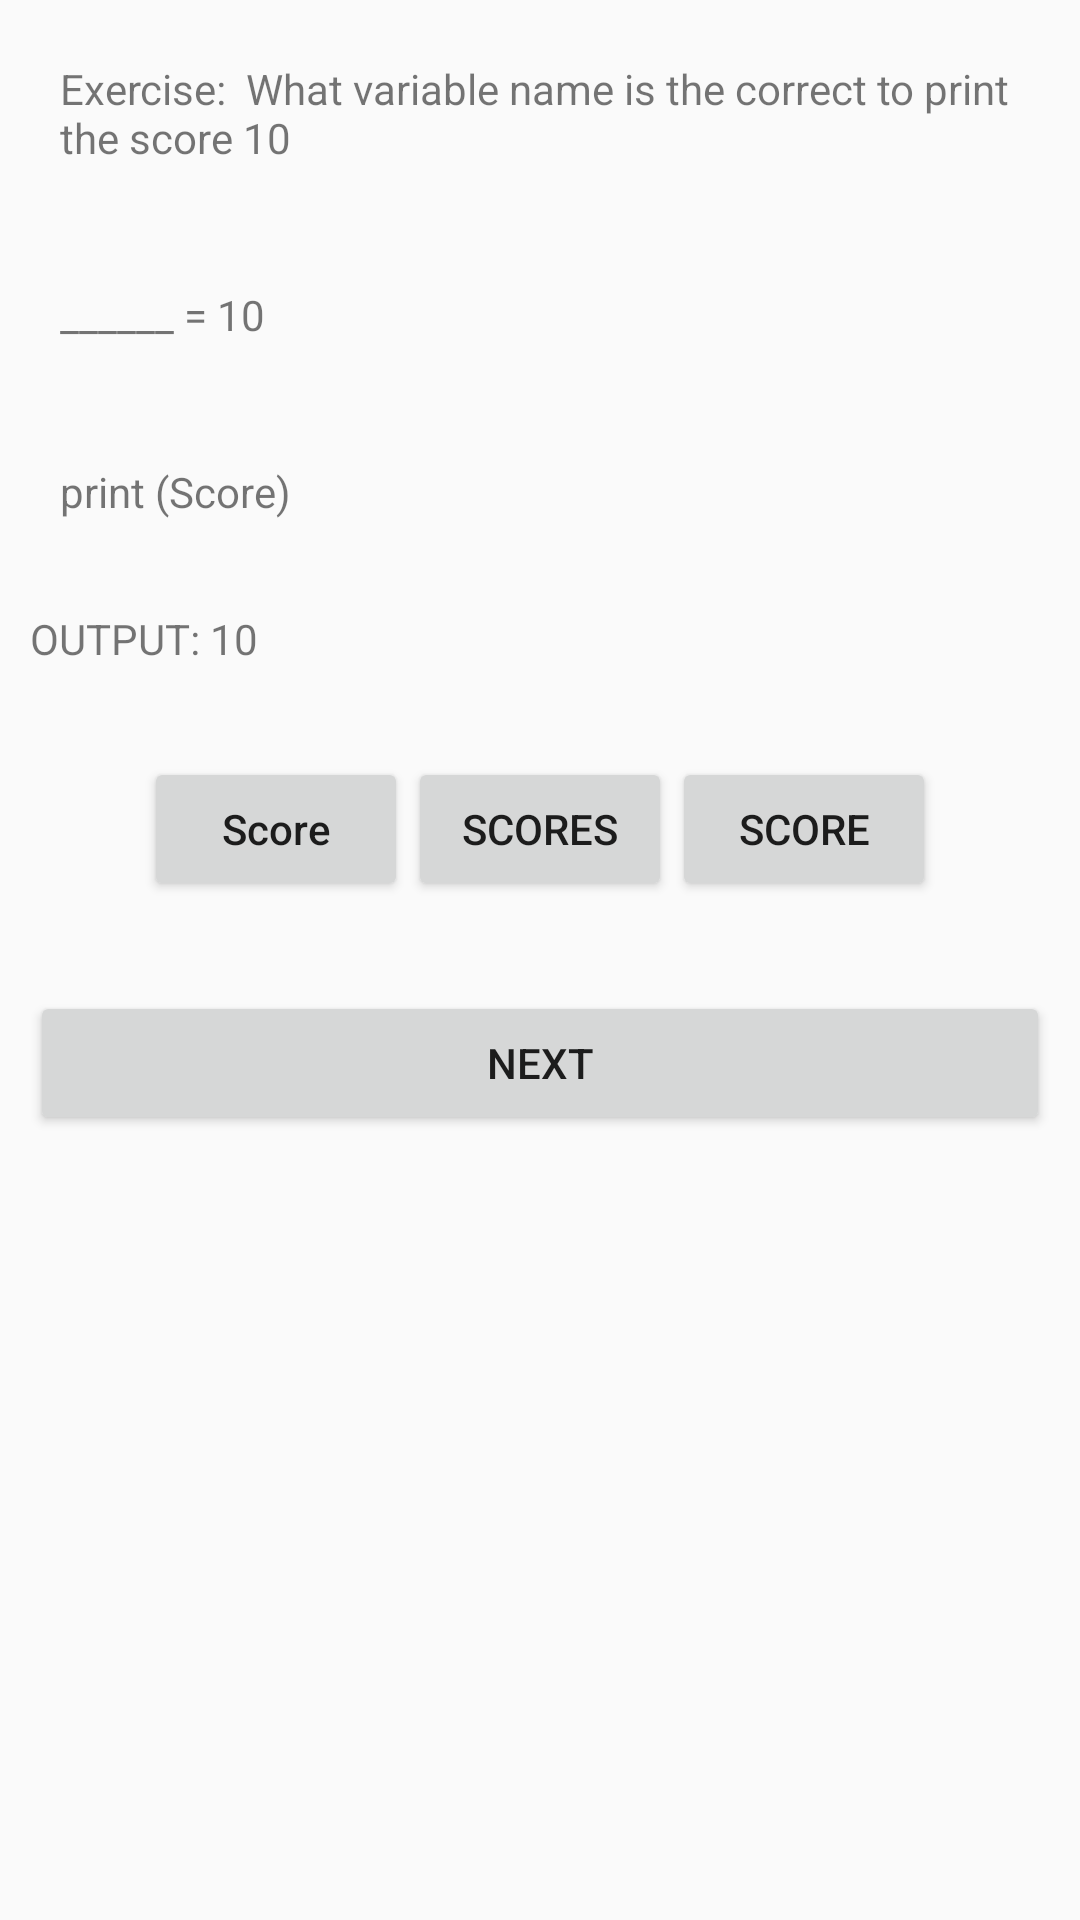

The Android layout XML behind this screen, and the referenced resources:
<!-- AndroidManifest.xml: application theme Theme.IProid_Test -->
<!-- res/layout/fragment_secondview.xml -->
<?xml version="1.0" encoding="utf-8"?>
<androidx.coordinatorlayout.widget.CoordinatorLayout
    xmlns:android="http://schemas.android.com/apk/res/android"
    xmlns:tools="http://schemas.android.com/tools"
    xmlns:app="http://schemas.android.com/apk/res-auto"
    android:id="@+id/IntroVariable_CoordinatorLayout"
    android:layout_width="match_parent"
    android:layout_height="match_parent"
    tools:context=".Lecture.Intro.Variables.Secondview">

    <androidx.constraintlayout.widget.ConstraintLayout
        android:layout_width="match_parent"
        android:layout_height="match_parent">

        <LinearLayout
            android:layout_width="match_parent"
            android:layout_height="match_parent"
            android:orientation="vertical"
            app:layout_constraintBottom_toBottomOf="parent"
            app:layout_constraintEnd_toEndOf="parent"
            app:layout_constraintStart_toStartOf="parent"
            app:layout_constraintTop_toTopOf="parent">

            <RelativeLayout
                android:layout_width="match_parent"
                android:layout_height="match_parent"
                app:layout_constraintBottom_toBottomOf="parent"
                app:layout_constraintEnd_toEndOf="parent"
                app:layout_constraintStart_toStartOf="parent"
                app:layout_constraintTop_toTopOf="parent">

                <LinearLayout
                    android:layout_width="match_parent"
                    android:layout_height="match_parent"
                    android:orientation="vertical">

                    <LinearLayout
                        android:layout_width="match_parent"
                        android:layout_height="wrap_content"
                        android:padding="20dp">
                        <TextView
                            android:id="@+id/viewOneText"
                            android:layout_width="wrap_content"
                            android:layout_height="wrap_content"
                            android:text="@string/Intro_VCE1" />
                    </LinearLayout>
                    <LinearLayout
                        android:layout_width="match_parent"
                        android:layout_height="wrap_content"
                        android:orientation="horizontal"
                        android:padding="20dp">
                        <TextView
                            android:id="@+id/txt_Intro_Variable_answer"
                            android:layout_width="wrap_content"
                            android:layout_height="wrap_content"
                            android:text="@string/Intro_VCE2" />

                    </LinearLayout>
                    <LinearLayout
                        android:layout_width="match_parent"
                        android:layout_height="wrap_content"
                        android:padding="20dp">
                        <TextView
                            android:layout_width="wrap_content"
                            android:layout_height="wrap_content"
                            android:text="@string/Intro_VCE3" />
                    </LinearLayout>
                    <LinearLayout
                        android:layout_width="match_parent"
                        android:layout_height="wrap_content"
                        android:padding="10dp">
                        <TextView
                            android:id="@+id/Intro_Variable_FinalAnswer"
                            android:layout_width="wrap_content"
                            android:layout_height="wrap_content"
                            android:text="@string/Intro_VCE4" />
                    </LinearLayout>
                    <LinearLayout
                        android:layout_width="match_parent"
                        android:layout_height="wrap_content"
                        android:gravity="center"
                        android:padding="20dp">
                        <Button
                            android:id="@+id/Intro_CEOpt1"
                            android:textAllCaps="false"
                            android:layout_width="wrap_content"
                            android:layout_height="wrap_content"
                            android:text="Score"/>
                        <Button
                            android:id="@+id/Intro_CEOpt2"
                            android:layout_width="wrap_content"
                            android:layout_height="wrap_content"
                            android:text="scores"/>
                        <Button
                            android:id="@+id/Intro_CEOpt3"
                            android:layout_width="wrap_content"
                            android:layout_height="wrap_content"
                            android:text="score"/>
                    </LinearLayout>

                    <LinearLayout
                        android:padding="10dp"
                        android:layout_width="match_parent"
                        android:layout_height="wrap_content">
                        <Button
                            android:id="@+id/IntroVariable_viewTwoBtn"
                            android:layout_width="match_parent"
                            android:text="next"
                            android:layout_height="wrap_content"/>
                    </LinearLayout>
                </LinearLayout>

            </RelativeLayout>
        </LinearLayout>
    </androidx.constraintlayout.widget.ConstraintLayout>




</androidx.coordinatorlayout.widget.CoordinatorLayout>
<!-- resources referenced by this layout -->
<resources>
  <string name="Intro_VCE1">Exercise: <br /> What variable name is the correct to print the score 10 </string>
  <string name="Intro_VCE2"> ______ = 10 </string>
  <string name="Intro_VCE3">print (Score) </string>
  <string name="Intro_VCE4">OUTPUT: 10</string>
  <style name="Theme.IProid_Test" parent="Theme.Design.Light.NoActionBar">
          
          <item name="colorPrimary">@color/purple_500</item>
          <item name="colorPrimaryVariant">@color/purple_700</item>
          <item name="colorOnPrimary">@color/white</item>
          
          <item name="colorSecondary">@color/teal_200</item>
          <item name="colorSecondaryVariant">@color/teal_700</item>
          <item name="colorOnSecondary">@color/black</item>
          
          <item name="android:statusBarColor" tools:targetApi="l">?attr/colorPrimaryVariant</item>
          
          <item name="android:windowIsTranslucent">true</item>
          <item name="android:windowCloseOnTouchOutside">true</item>
      </style>
  <color name="purple_500">#FF6200EE</color>
  <color name="purple_700">#FF3700B3</color>
  <color name="white">#FFFFFFFF</color>
  <color name="teal_200">#FF03DAC5</color>
  <color name="teal_700">#FF018786</color>
  <color name="black">#FF000000</color>
</resources>
